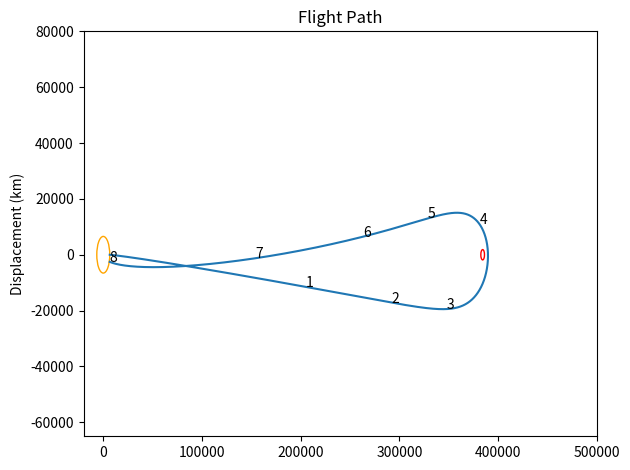

The matplotlib source for this figure: (Note: this script raises an exception after producing the figure.)
import math
import matplotlib.pyplot as plt

from matplotlib import rcParams

rcParams.update({'figure.autolayout': True})

plt.dpi = 500

G = 8.65e-13
M_EARTH = 5.97e24
M_MOON = 7.35e22
D_ME = 384400
R_MOON = 1737.1
LAGRANGE_POINT = 346007.85


class Function:
    def __init__(self, start_value_x, start_value_y, step_size, dydx_x, dydx_y, dydx_start_x, dydx_start_y,
                 target_value_x, target_value_y):
        self.start_value_x = start_value_x
        self.start_value_y = start_value_y
        self.step_size = step_size
        self.dydx_x = dydx_x
        self.dydx_y = dydx_y
        self.dydx_start_x = dydx_start_x
        self.dydx_start_y = dydx_start_y
        self.target_value_x = target_value_x
        self.target_value_y = target_value_y

        self.current_value_x = self.start_value_x
        self.current_value_y = self.start_value_y

        self.dydx_current_value_x = self.dydx_start_x
        self.dydx_current_value_y = self.dydx_start_y

        self.time_history = []
        self.displacement_history_x = []
        self.displacement_history_y = []
        self.displacement_history_total = []
        self.velocity_history = []
        self.acceleration_history = []
        self.max_displacement_x = 0

    def euler(self):
        self.displacement_history_total.append(math.sqrt(self.current_value_x ** 2 + self.current_value_y ** 2))
        self.current_value_x += self.step_size * self.dydx_current_value_x
        self.current_value_y += self.step_size * self.dydx_current_value_y

    def velocity(self):
        self.velocity_history.append(math.sqrt(self.dydx_current_value_x ** 2 + self.dydx_current_value_y ** 2))
        self.acceleration_history.append(math.sqrt(
            self.dydx_x(self.current_value_x, self.current_value_y) ** 2 + self.dydx_y(self.current_value_x,
                                                                                       self.current_value_y) ** 2))
        self.dydx_current_value_x += self.step_size * self.dydx_x(self.current_value_x, self.current_value_y)
        self.dydx_current_value_y += self.step_size * self.dydx_y(self.current_value_x, self.current_value_y)

    def target_in_range(self):
        for i in range(250000):
            self.displacement_history_x.append(self.current_value_x)
            self.displacement_history_y.append(self.current_value_y)
            if self.current_value_x > self.max_displacement_x:
                self.max_displacement_x = self.current_value_x
            if self.current_value_x <= self.target_value_x and self.current_value_y <= self.target_value_y and self.max_displacement_x >= D_ME:
                return self.current_value_x, self.current_value_y, i / 1000, self.dydx_current_value_x, self.dydx_current_value_y
            self.time_history.append(i / 1000)
            self.euler()
            self.velocity()
        # return -1


def acceleration_x(x, y):
    return ((-G * M_EARTH * x) / (
            math.sqrt((x ** 2) + (y ** 2)) * ((x ** 2) + (y ** 2)))) + (((D_ME - x) *
                                                                         G * M_MOON) / (math.sqrt(
        (D_ME - x) ** 2 + (y ** 2)) * (((D_ME - x) ** 2) + (y ** 2))))


def acceleration_y(x, y):
    return ((-G * M_EARTH * y) / (
            math.sqrt(x ** 2 + y ** 2) * (x ** 2 + y ** 2))) + ((y *
                                                                 -G * M_MOON) / (
                                                                        math.sqrt((D_ME - x) ** 2 + (y ** 2)) * (
                                                                        ((D_ME - x) ** 2) + (y ** 2))))


if __name__ == '__main__':
    f = Function(6563, 0, 0.001, acceleration_x, acceleration_y, 39230, -1275, 6563, 0)
    print(f.target_in_range())

    plt.figure(1)
    plt.plot(f.displacement_history_x, f.displacement_history_y)
    circle1 = plt.Circle((0, 0), 6563, color='orange', fill=False)
    circle2 = plt.Circle((D_ME, 0), 1849, color='r', fill=False)
    plt.xlim(-20000, 500000)
    plt.ylim(-65000, 80000)
    plt.ylabel('Displacement (km)')
    plt.ylabel('Displacement (km)')
    plt.title('Flight Path')

    plt.annotate('1', xy=(204996.8327792941, -11495.180125773899))
    plt.annotate('2', xy=(292228.0650928426, -17148.717065768455))
    plt.annotate('3', xy=(347977.8642659397, -19444.202147591983))
    plt.annotate('4', xy=(380949.7141145375, 11086.064512151816))
    plt.annotate('5', xy=(328582.2212321744, 12989.859997015128))
    plt.annotate('6', xy=(263400.4594528887, 6491.854550348502))
    plt.annotate('7', xy=(154465.5669197549, -1233.7123160741326))
    plt.annotate('8', xy=(6546.932540818372, -2545.504565159628))

    plt.gca().add_patch(circle1)
    plt.gca().add_patch(circle2)
    plt.savefig('./Plots/FlightPath.png')
    plt.show()

    plt.figure(2)
    plt.plot(f.time_history, f.velocity_history)
    plt.xlabel('Time (h)')
    plt.ylabel('Velocity (km/h)')
    plt.title('Velocity2D')
    plt.savefig('./Plots/Velocity2D.png', bbox_inches='tight')
    plt.show()

    plt.figure(3)
    plt.plot(f.time_history, f.acceleration_history)
    plt.xlabel('Time (h)')
    plt.ylabel('Acceleration (km/h^2)')
    plt.title('Acceleration2D')
    plt.savefig('./Plots/Acceleration2D.png', bbox_inches='tight')
    plt.show()

    plt.figure(4)
    plt.plot(f.time_history, f.displacement_history_total)
    plt.xlabel('Time (h)')
    plt.ylabel('Displacement (km)')
    plt.title('Displacement2D')
    plt.savefig('./Plots/Displacement2D.png', bbox_inches='tight')
